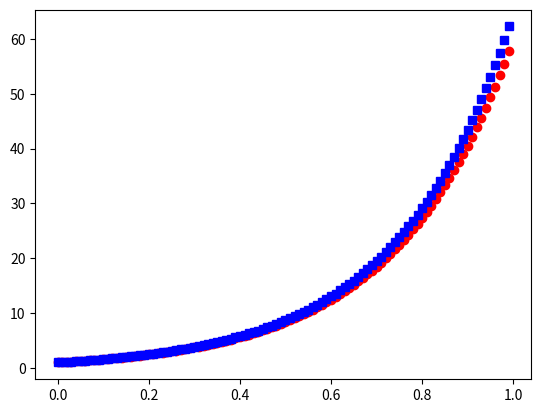

This chart was generated by the following Python code:
"""
K1 = f(t_n,y_n)

K2 = f(t_{n+1}, y_n + h*K1)

y_{n+1} = y_n + h*((K1 + K2)/2)

"""

import numpy as np
import matplotlib.pylab as plt


def f(t, y):  # FUNÇÃO QUE DEFINE A EDO (derivada)
    return 1 - t + 4*y


def EDO_euler(f, y0, t0, NUMBER_OF_STEPS=100, h=0.01):
    # recebe a função derivada, y(0) e t(0),
    # os demais paramentros são definidos, não precisa passar

    y = np.zeros(NUMBER_OF_STEPS, dtype=np.float32)
    t = np.zeros(NUMBER_OF_STEPS, dtype=np.float32)

    y[0] = 1
    t[0] = 0

    for n in range(0, NUMBER_OF_STEPS - 1):
        K1 = f(t[n], y[n])
        y[n+1] = y[n] + K1*h  # fórmula iterativa do método de euler
        t[n+1] = t[n]+h  # próximo passo de tempo

    return (t, y)


def EDO_heun(f, y0, t0, NUMBER_OF_STEPS=100, h=0.01):
    # recebe a função derivada, y(0) e t(0),
    # os demais paramentros são definidos, não precisa passar

    y = np.zeros(NUMBER_OF_STEPS, dtype=np.float32)
    t = np.zeros(NUMBER_OF_STEPS, dtype=np.float32)

    y[0] = 1
    t[0] = 0

    for n in range(0, NUMBER_OF_STEPS - 1):
        t[n+1] = t[n]+h
        K1 = f(t[n], y[n])
        K2 = f(t[n+1], y[n] + K1*h)
        y[n+1] =  y[n] + 0.5*(K1 + K2)*h # fórmula iterativa do método de euler


    return (t, y)

te, ye = EDO_euler(f, 1, 0)
th, yh = EDO_heun(f, 1, 0)

plt.plot(te, ye, "ro")
plt.plot(th, yh, "bs")
plt.show()
